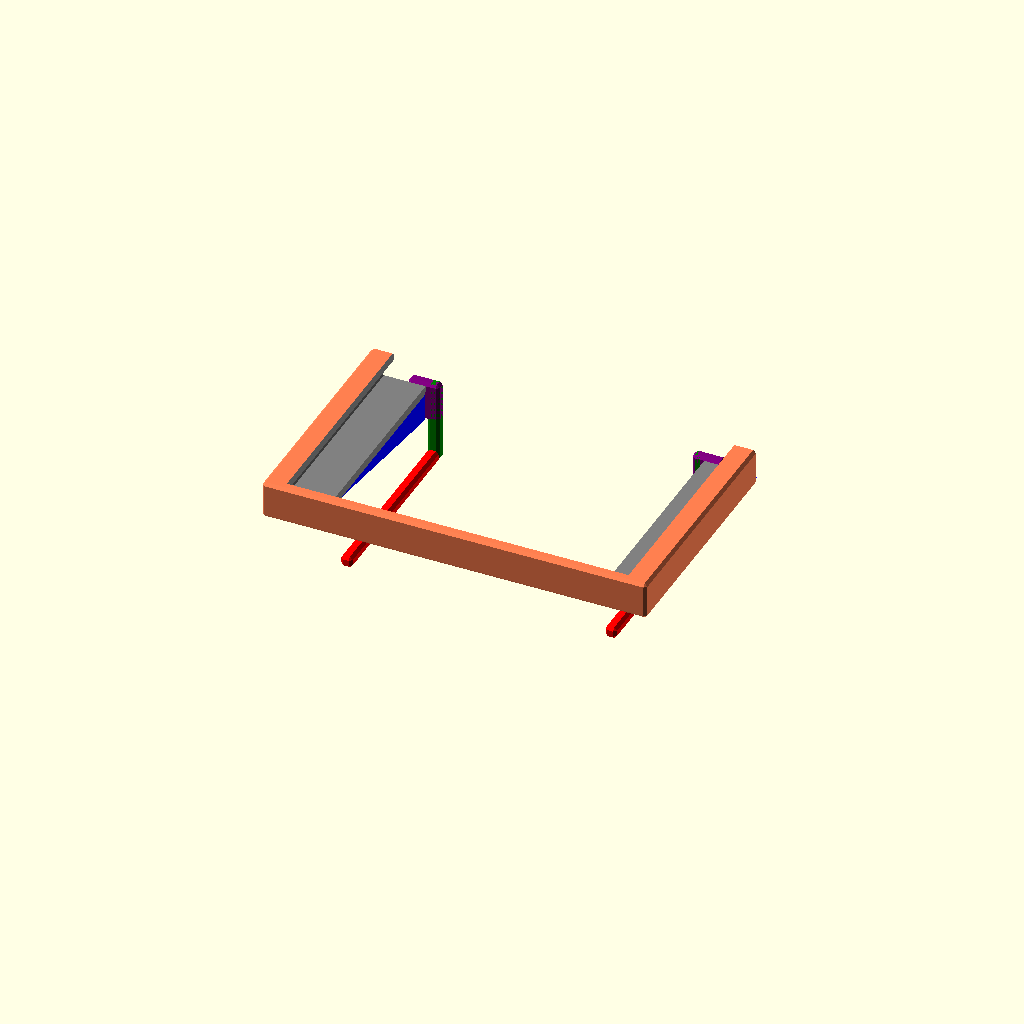
Cell 1: rendered with the file's own defaults.
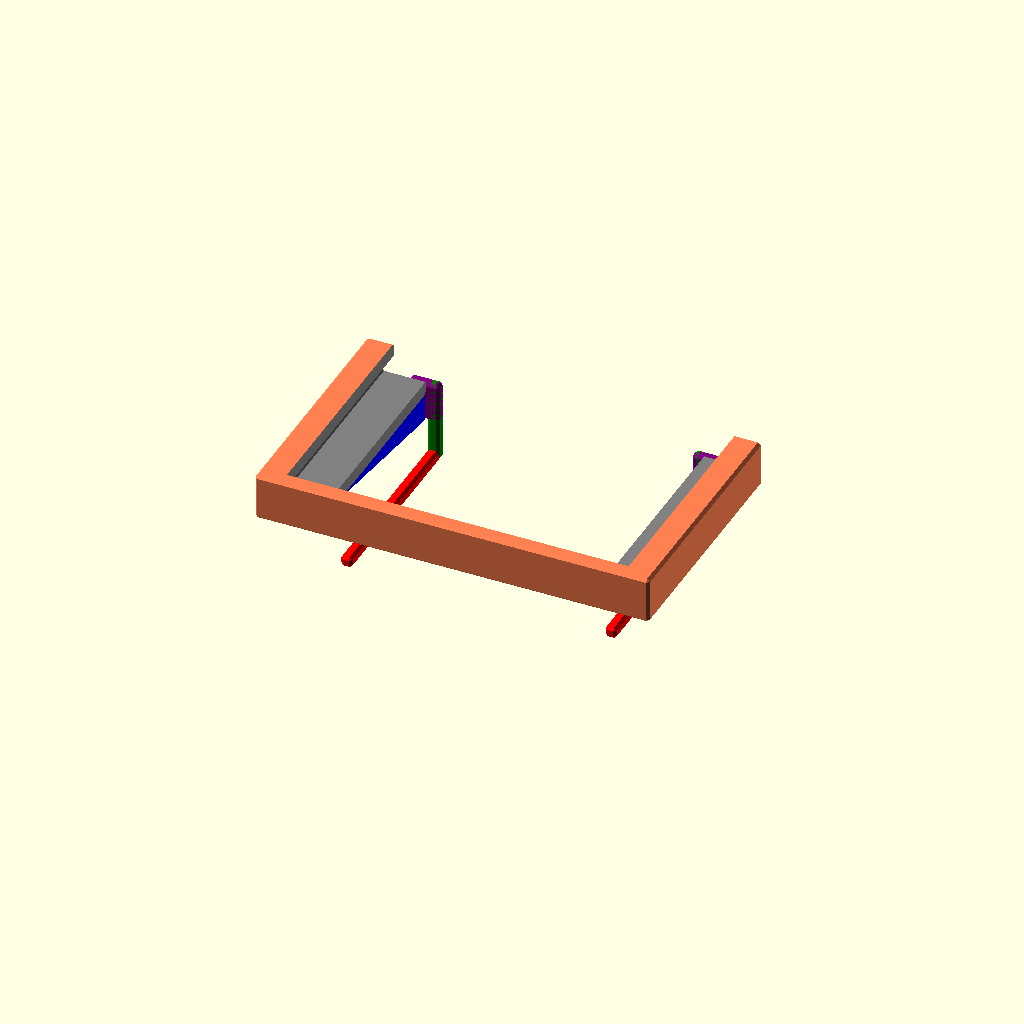
Cell 2: the "design default values" preset from the model's presets file.
One fixed orthographic camera (rotation 55°, 0°, 25°; colour scheme Cornfield) for every cell.
OpenSCAD source file UnfoldedPhoneClipHolder.scad:
// ============================================================
// PRINT PROFILE
// ------------------------------------------------------------
// Material:    PETG Basic — matches PhoneHolder.scad; this part clips onto
//               that holder and both should tolerate the same environment.
// Nozzle:      0.4mm.
// Quality:     0.20mm Standard.
// Infill:      20% grid — lighter load than the primary (no screw pull-out
//               force), but the two corner brackets are a stress
//               concentration, so don't drop below this without testing.
// Orientation: print with the back face (the pocket wall that mates flush
//               against PhoneHolder.scad's front face, i.e. low Z) flat on
//               the bed. The corner brackets' hook tabs and guide tabs then
//               overhang forward/outward in a printable direction without
//               support.
// Known trade-off: hanging this off PhoneHolder.scad's top edge adds
//               forward/downward load to that holder's own mounting
//               screws (PhoneHolder.scad attaches via a flat back-wall
//               plate to a car mount arm, not a literal wall — see
//               PhoneHolder.scad's own header comment on screw pull-out
//               orientation) — this makes that existing marginal axis
//               worse. Not a blocker, just something to be aware of.
// ============================================================

/* [Phone Pocket] */
pocket_width = 128;    // [50:1:200]
pocket_depth = 7;      // [3:0.5:20]
pocket_height = 80;    // [40:1:150]
wall_thickness = 3;    // [1:0.5:8]
chamfer = 1;           // [0:0.25:3]

/* [Primary Holder Reference Geometry - mirrors PhoneHolder.scad, update manually if that file changes] */
primary_width = 97;        // phone_width(87) + 2*wall_thickness(5) in PhoneHolder.scad
primary_height = 65;       // phone_height(70) - wall_thickness(5) in PhoneHolder.scad
primary_depth = 25;        // phone_depth(15) + 2*wall_thickness(5) in PhoneHolder.scad
primary_wing_width = 5;    // solid margin outside the primary's pocket/screen cutouts (= its own wall_thickness)

/* [front window additional width] */
open_width_adjust = 11;

/* [Clip / Hook] */
hook_tab_width = 4;        // [2:0.5:5] must stay < primary_wing_width
hook_bearing_depth = 25;   // [5:1:24]
hook_thickness = 4;        // [2:0.5:8]
guide_wall_thickness = 6;  // [1:0.5:10] X-thickness at the top, near the hook attachment point — the guide's thickest point
guide_tab_depth = 10;      // [5:1:24] Z-depth of hook_guide_connector's own reach, bridging hook_tab and guide_tab
guide_tip_depth = 0;       // [0:0.5:10] how far back (toward the primary) the bottom point reaches, must stay < guide_tab_depth
guide_clearance = 0.3;     // [0.1:0.05:1]

/* [Hidden] */
outer_width = pocket_width + 2*wall_thickness;
outer_depth = pocket_depth + 2*wall_thickness;
outer_height = pocket_height + wall_thickness;
offset_x = (outer_width - primary_width) / 2;
box_x0 = -offset_x;
box_y0 = primary_height - outer_height;
box_y1 = primary_height;
box_z0 = primary_depth;
box_z1 = primary_depth + outer_depth;
back_wall_overlap_z1 = box_z0 + 2; // 2mm past the box's own chamfered front face, for clean unions
guide_tip_epsilon = 0.01; // near-zero size standing in for a true point in guide_tab's hull(), avoids degenerate zero-size geometry
chamfered_overlap_z1 = back_wall_overlap_z1 + 2*chamfer; // extra margin for hook_tab/hook_guide_connector: their own corner-chamfer would otherwise eat into the overlap that back_wall_overlap_z1 is meant to guarantee

// octahedron used as the minkowski "brush" that chamfers every edge of a cube by 45 degrees
module octahedron(r) {
    polyhedron(
        points = [
            [ r, 0, 0], [-r, 0, 0],
            [ 0, r, 0], [ 0,-r, 0],
            [ 0, 0, r], [ 0, 0,-r]
        ],
        faces = [
            [0,2,4],[2,1,4],[1,3,4],[3,0,4],
            [0,3,5],[3,1,5],[1,2,5],[2,0,5]
        ]
    );
}

// drop-in replacement for cube(size) that chamfers all 12 edges by `c`
module chamfered_cube(size, c = chamfer) {
    minkowski() {
        translate([c, c, c])
        cube([size[0]-2*c, size[1]-2*c, size[2]-2*c]);
        octahedron(c);
    }
}

pocket_x0 = box_x0 + wall_thickness;
pocket_x1 = box_x0 + outer_width - wall_thickness;
pocket_y0 = box_y0 + wall_thickness;
pocket_y1 = box_y1 + 2; // overshoot past the box's own top so the opening is fully clear
pocket_z0 = box_z0 + wall_thickness;
pocket_z1 = box_z1 - wall_thickness;

// Open-frame cuts: both the front wall (viewer-facing, high Z) and the back
// wall (facing the primary, low Z) are removed only where they'd sit over
// the primary's own footprint (X 0..primary_width) — front so the unfolded
// phone's screen isn't covered there, back so the primary stays usable
// through the clip. Outside that width (the margins wider than the
// primary, where the clip brackets attach) both walls stay closed, giving
// the hook/guide brackets a solid box to root into instead of a thin
// sliver. The two side rails (X box_x0..pocket_x0 and pocket_x1..box_x1)
// and the bottom wall are untouched by either cut and stay fully closed
// regardless — these are what actually grip the phone's edges and stop it
// sliding out.
front_open_x0 = -1*open_width_adjust;
front_open_x1 = primary_width+open_width_adjust;
front_open_y0 = pocket_y0;
front_open_y1 = pocket_y1;
front_open_z0 = box_z1 - wall_thickness - 1;
front_open_z1 = box_z1 + 1;

back_open_x0 = 0;
back_open_x1 = primary_width;
back_open_y0 = pocket_y0;
back_open_y1 = pocket_y1;
back_open_z0 = box_z0 - 1;
back_open_z1 = box_z0 + wall_thickness + 1;

// A block resting on one of the primary's solid top-corner "wings"
// (Y = primary_height), extending back along the wing in Z and rising
// hook_thickness above it. Overlaps 2mm past the box's own front face
// (back_wall_overlap_z1) into solid material for a clean union — same
// overlap convention PhoneHolder.scad uses for its chamfer wedges.
// Chamfered (same octahedron/minkowski trick as the rest of the model)
// for a softened, finished look instead of sharp box edges.
module hook_tab(x0) {
    translate([x0, primary_height, primary_depth - hook_bearing_depth])
        chamfered_cube([hook_tab_width, hook_thickness, hook_bearing_depth + (chamfered_overlap_z1 - primary_depth)]);
}

// Connects to the far end of hook_tab (Z = primary_depth - hook_bearing_depth,
// its deepest reach) and drops straight down the Y axis to Y=0, the bottom
// of the primary — together with hook_tab's own horizontal run along Z,
// this forms an L-shaped hook profile (seen in the Y-Z plane). Same X range
// as hook_tab (x0 to x0+hook_tab_width) so it reads as one continuous beam
// bending downward, not a piece offset to the side. Overlaps 1mm into
// hook_tab's own Y range for a clean chamfered union (same reasoning as
// chamfered_overlap_z1 elsewhere).
module hook_drop(x0) {
    translate([x0, 0, primary_depth - hook_bearing_depth])
        chamfered_cube([hook_tab_width, primary_height + 1, hook_thickness]);
}

// A thin wall just outside one of the primary's side faces (X=0 or
// X=primary_width plane), with guide_clearance gap for a slip fit.
// near_x is the edge closest to the primary (fixed — this is the actual
// guiding contact surface, at guide_clearance off the primary's true edge).
// outward_sign (-1 for the left tab, +1 for the right) is which way is
// "away from the primary". Runs the full length of the primary's side edge
// (Y=0, its bottom, up to Y=primary_height, where it meets the hook) for
// lateral stability along the whole side, not just near the top.
//
// Wedge shape, tapered along two axes at once, thickest where it blends
// into this part's own solid mass and thinnest where it reaches out to the
// primary:
// - Y (top to bottom): full width at the top, near hook_guide_connector,
//   down to a genuine point at Y=0.
// - Z (at the top only): the extra outward width is concentrated where the
//   guide meets the solid back-wall block (Z near back_wall_overlap_z1,
//   already thick/closed there, see front_open/back_open above) — a
//   reinforcement rib should be thickest where it blends into the mass
//   it's reinforcing. It tapers down to a thin edge at Z = top_z0, the far
//   reach alongside the primary's own side face, since that edge only
//   needs to touch the primary for guiding, not carry bulk.
// This guide is lateral/twist stability only, not the hook — hook_tab
// (above) is a flat lip, and stays one.
// All three anchors below touch X=near_x somewhere (the bottom point
// entirely, the top-narrow point entirely, and the top-wide box's own
// inner edge), so the convex hull's boundary at X=near_x — the plane that
// actually presses against the primary — stays one continuous flat
// triangular face for the whole part, meeting the top-wide face at a
// single clean 90-degree edge, with every other face sloping smoothly
// away to the bottom point instead of stepping through extra edges.
module guide_tab(near_x, outward_sign) {
    top_z0 = primary_depth - guide_tab_depth; // far reach alongside the primary's own side face — thin edge
    tip_z0 = primary_depth - guide_tip_depth; // near the solid back-wall block
    z1 = back_wall_overlap_z1;

    top_far_x = near_x + outward_sign * guide_wall_thickness;

    hull() {
        // bottom point (Y=0), flush with near_x, near the solid back-wall block
        translate([near_x, 0, tip_z0])
            cube([guide_tip_epsilon, guide_tip_epsilon, max(z1-tip_z0, guide_tip_epsilon)]);

        // top-narrow: tapered to near_x (zero extra width), at the far reach alongside the primary's side face
        translate([near_x, primary_height - 1, top_z0])
            cube([guide_tip_epsilon, 1, guide_tip_epsilon]);

        // top-wide: full outward width, where it blends into the solid back-wall block
        translate([min(near_x, top_far_x), primary_height - 1, z1 - guide_tip_epsilon])
            cube([abs(top_far_x - near_x), 1, guide_tip_epsilon]);
    }
}

// The back-open cut (above) removes all frame material behind the hook
// tabs, since they sit over the primary's width — without this bridge each
// hook_tab would be a structurally disconnected island. This rib spans from
// the guide_tab's outer edge to the hook_tab's inner edge, overlapping both
// in Z, at the same height as hook_tab (Y = primary_height to
// primary_height + hook_thickness). It sits entirely above the primary's
// own top edge (Y > primary_height), so it doesn't cover the primary either.
// Chamfered like hook_tab, for the same softened, finished look.
module hook_guide_connector(x0, x1) {
    translate([x0, primary_height, primary_depth - guide_tab_depth])
        chamfered_cube([x1-x0, hook_thickness, guide_tab_depth + (chamfered_overlap_z1 - primary_depth)]);
}

union() {
    difference() {
        translate([box_x0, box_y0, box_z0])
            color("coral")
            chamfered_cube([outer_width, outer_height, outer_depth]);

        translate([pocket_x0, pocket_y0, pocket_z0])
            color("grey")
            chamfered_cube([pocket_x1-pocket_x0, pocket_y1-pocket_y0, pocket_z1-pocket_z0]);

        translate([front_open_x0, front_open_y0, front_open_z0])
            color("grey")
            cube([front_open_x1-front_open_x0, front_open_y1-front_open_y0, front_open_z1-front_open_z0]);

        translate([back_open_x0, back_open_y0, back_open_z0])
            color("grey")
            cube([back_open_x1-back_open_x0, back_open_y1-back_open_y0, back_open_z1-back_open_z0]);
    }

    color("green") hook_tab(0.5);                                       // left, X in [0.5, 4.5]
    color("green") hook_tab(primary_width - hook_tab_width - 0.5);      // right, X in [92.5, 96.5]

    color("red") hook_drop(0.5);                                        // left hook drop, X in [0.5, 4.5]
    color("red") hook_drop(primary_width - hook_tab_width - 0.5);       // right hook drop, X in [92.5, 96.5]

    // left: near edge at X=-guide_clearance (just outside X=0), tapering outward toward more negative X
    color("blue") guide_tab(-guide_clearance, -3);
    // right: near edge at X=primary_width+guide_clearance (just outside X=primary_width), tapering outward toward more positive X
    color("blue") guide_tab(primary_width + guide_clearance, 3);

    // bridges connecting each side's hook_tab to its guide_tab (see module comment above)
    color("purple") hook_guide_connector(-(guide_wall_thickness + guide_clearance), 0.5 + hook_tab_width);
    color("purple") hook_guide_connector(primary_width - hook_tab_width - 0.5, primary_width + guide_clearance + guide_wall_thickness);
}
Parameter table extracted from the source (name, type, default, range or options):
pocket_width: number, default 128, range 50 to 200, step 1
pocket_depth: number, default 7, range 3 to 20, step 0.5
pocket_height: number, default 80, range 40 to 150, step 1
wall_thickness: number, default 3, range 1 to 8, step 0.5
chamfer: number, default 1, range 0 to 3, step 0.25
primary_width: number, default 97
primary_height: number, default 65
primary_depth: number, default 25
primary_wing_width: number, default 5
open_width_adjust: number, default 11
hook_tab_width: number, default 4, range 2 to 5, step 0.5
hook_bearing_depth: number, default 25, range 5 to 24, step 1
hook_thickness: number, default 4, range 2 to 8, step 0.5
guide_wall_thickness: number, default 6, range 1 to 10, step 0.5
guide_tab_depth: number, default 10, range 5 to 24, step 1
guide_tip_depth: number, default 0, range 0 to 10, step 0.5
guide_clearance: number, default 0.3, range 0.1 to 1, step 0.05
